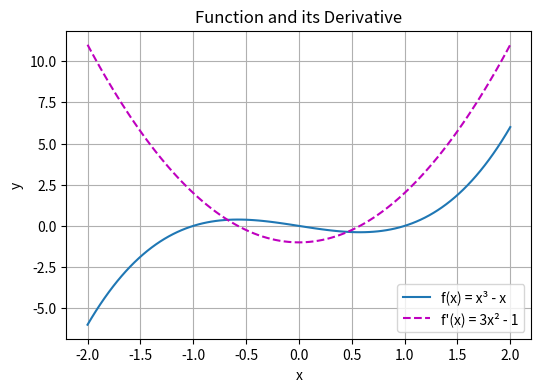

The matplotlib source for this figure:
"""
D2L 第2.4节：微积分（Calculus）

【目的】
微积分是深度学习的数学基础，本章节系统介绍导数、偏导数、链式法则等核心概念，
为理解自动微分和优化算法奠定理论基础。

【数学基础】
微积分主要研究函数的变化率和累积量：
- 微分（Differentiation）：研究函数的瞬时变化率
- 积分（Integration）：研究函数在区间上的累积

【与自动微分的衔接】
本章内容是理解自动微分的关键基础：
- 导数概念 → 自动微分的基本目标
- 偏导数 → 多元函数梯度计算
- 链式法则 → 反向传播算法的核心原理

【参考文献】
- D2L Chapter: https://zh.d2l.ai/chapter_preliminaries/calculus.html
- Related Concepts: 导数、偏导数、链式法则、梯度、极值

===============================
1. 核心概念定义与数学原理
===============================
"""

import numpy as np
import matplotlib.pyplot as plt


def set_figsize(figsize=(3.5, 2.5)):
    plt.rcParams["figure.figsize"] = figsize


def set_axes(axes, xlabel, ylabel, xlim, ylim, xscale, yscale, legend):
    axes.set_xlabel(xlabel)
    axes.set_ylabel(ylabel)
    axes.set_xscale(xscale)
    axes.set_yscale(yscale)
    axes.set_xlim(xlim)
    axes.set_ylim(ylim)
    if legend:
        axes.legend(legend)
    axes.grid()


def plot(X, Y=None, xlabel=None, ylabel=None, legend=None, xlim=None,
         ylim=None, xscale='linear', yscale='linear',
         fmts=('-', 'm--', 'g-.', 'r:'), figsize=(3.5, 2.5), axes=None):
    if legend is None:
        legend = []

    set_figsize(figsize)
    axes = axes if axes else plt.gca()

    def has_one_axis(X):
        return (hasattr(X, "ndim") and X.ndim == 1) or (
            isinstance(X, list) and not hasattr(X[0], "__len__")
        )

    if has_one_axis(X):
        X = [X]
    if Y is None:
        X, Y = [[]] * len(X), X
    elif has_one_axis(Y):
        Y = [Y]
    if len(X) != len(Y):
        X = X * len(Y)

    axes.cla()
    for x, y, fmt in zip(X, Y, fmts):
        if len(x):
            axes.plot(x, y, fmt)
        else:
            axes.plot(y, fmt)
    set_axes(axes, xlabel, ylabel, xlim, ylim, xscale, yscale, legend)


def derivative_definition_example():
    """
    2.4.1 导数的定义

    【核心概念】
    导数（Derivative）表示函数在某一点的瞬时变化率：
    
        f'(x) = lim(h→0) [f(x+h) - f(x)] / h
    
    这个极限定义了函数 f 在点 x 处的切线斜率。

    【几何意义】
    - 导数 f'(x) 是曲线 y=f(x) 在点 (x, f(x)) 处的切线斜率
    - 正导数表示函数递增，负导数表示函数递减
    - 导数为零的点可能是极值点

    【与自动微分的衔接】
    自动微分正是基于此定义，通过计算图追踪操作，在反向传播时
    自动应用链式法则计算梯度，避免了数值微分的误差累积问题。
    """
    print("========2.4.1 导数的定义========")

    def f(x):
        return 3 * x ** 2 - 4 * x

    def numerical_lim(f, x, h):
        """数值计算导数的近似值（有限差分法）"""
        return (f(x + h) - f(x)) / h

    h = 0.1
    for i in range(5):
        print(f'h={h:.5f}, f\'(1)≈{numerical_lim(f, 1, h):.5f}')
        h *= 0.1

    # 解析解：f'(x) = 6x - 4，f'(1) = 2
    print(f"解析解 f'(1) = 6*1 - 4 = 2")

    # 绘制函数和切线
    x = np.arange(0, 3, 0.1)
    plot(x, [f(x), 4 * x - 4], 'x', 'f(x)', 
         legend=['f(x) = 3x² - 4x', 'Tangent line at x=1'],
         figsize=(6, 4))
    plt.title('Function and Tangent Line')
    plt.savefig('derivative_tangent.png')
    print("\n图像已保存为 derivative_tangent.png")


def basic_derivatives():
    """
    2.4.2 基本导数公式与法则

    【基本初等函数导数】
    - d/dx [c] = 0（常数的导数为0）
    - d/dx [x^n] = n*x^(n-1)（幂函数法则）
    - d/dx [sin(x)] = cos(x)
    - d/dx [cos(x)] = -sin(x)
    - d/dx [e^x] = e^x
    - d/dx [ln(x)] = 1/x

    【导数运算法则】
    1. 和差法则：(f ± g)' = f' ± g'
    2. 乘积法则：(f * g)' = f'*g + f*g'
    3. 商法则：(f/g)' = (f'*g - f*g') / g²
    4. 复合函数法则（链式法则）：(f∘g)'(x) = f'(g(x)) * g'(x)

    【链式法则的重要性】
    链式法则是深度学习反向传播的数学基础。在自动微分中，
    每个操作节点的梯度都是通过链式法则从后续节点累积而来。
    """
    print("\n========2.4.2 基本导数公式与法则========")

    def power_rule_example():
        """幂函数求导示例"""
        def f(x):
            return x ** 3
        
        def f_prime(x):
            return 3 * x ** 2  # 幂函数法则：d/dx x^3 = 3x^2
        
        x = 2.0
        print(f"f(x) = x³")
        print(f"f({x}) = {f(x)}")
        print(f"f'({x}) = {f_prime(x)}")

    def chain_rule_example():
        """链式法则示例"""
        def outer(u):
            return np.sin(u)
        
        def inner(x):
            return 2 * x + 1
        
        def compose(x):
            return outer(inner(x))
        
        # 复合函数求导：d/dx [sin(2x+1)] = cos(2x+1) * 2
        x = 1.0
        u = inner(x)
        df_du = np.cos(u)  # d/du sin(u) = cos(u)
        du_dx = 2          # d/dx (2x+1) = 2
        df_dx = df_du * du_dx  # 链式法则
        
        print(f"\n复合函数 f(x) = sin(2x+1)")
        print(f"f({x}) = {compose(x):.4f}")
        print(f"f'({x}) = cos(2*{x}+1) * 2 = {df_dx:.4f}")

    power_rule_example()
    chain_rule_example()


def partial_derivatives():
    """
    2.4.3 偏导数与梯度

    【偏导数定义】
    对于多元函数 f(x₁, x₂, ..., xₙ)，偏导数 ∂f/∂xᵢ 表示在其他变量固定时，
    f 关于 xᵢ 的变化率：
    
        ∂f/∂xᵢ = lim(h→0) [f(x₁,...,xᵢ+h,...,xₙ) - f(x₁,...,xᵢ,...,xₙ)] / h

    【梯度向量】
    梯度（Gradient）是由所有偏导数组成的向量：
    
        ∇f = [∂f/∂x₁, ∂f/∂x₂, ..., ∂f/∂xₙ]^T

    梯度方向是函数值增长最快的方向，负梯度方向是下降最快的方向。

    【与自动微分的衔接】
    在深度学习中，损失函数 L(θ₁, θ₂, ..., θₙ) 是关于模型参数的多元函数，
    自动微分系统自动计算 ∇L，这正是梯度下降优化的核心。
    """
    print("\n========2.4.3 偏导数与梯度========")

    def f(x, y):
        """二元函数示例：f(x, y) = x² + xy + y²"""
        return x ** 2 + x * y + y ** 2

    def numerical_partial_x(f, x, y, h=1e-5):
        """数值计算 ∂f/∂x"""
        return (f(x + h, y) - f(x, y)) / h

    def numerical_partial_y(f, x, y, h=1e-5):
        """数值计算 ∂f/∂y"""
        return (f(x, y + h) - f(x, y)) / h

    x, y = 2.0, 3.0
    
    # 数值计算偏导数
    grad_x_num = numerical_partial_x(f, x, y)
    grad_y_num = numerical_partial_y(f, x, y)
    
    # 解析解：∂f/∂x = 2x + y，∂f/∂y = x + 2y
    grad_x_analytic = 2 * x + y
    grad_y_analytic = x + 2 * y
    
    print(f"函数 f(x, y) = x² + xy + y²")
    print(f"在点 ({x}, {y}) 处：")
    print(f"  ∂f/∂x（数值）= {grad_x_num:.6f}")
    print(f"  ∂f/∂x（解析）= {grad_x_analytic}")
    print(f"  ∂f/∂y（数值）= {grad_y_num:.6f}")
    print(f"  ∂f/∂y（解析）= {grad_y_analytic}")
    print(f"  梯度 ∇f = [{grad_x_analytic}, {grad_y_analytic}]")


def chain_rule_multivariable():
    """
    2.4.4 多元复合函数的链式法则

    【链式法则一般形式】
    设 z = f(u₁, u₂, ..., uₘ)，且 uᵢ = gᵢ(x₁, x₂, ..., xₙ)，则：
    
        ∂z/∂xⱼ = Σ(∂z/∂uᵢ * ∂uᵢ/∂xⱼ)  （i从1到m）

    【深度学习中的应用】
    在神经网络中，每个层的输出是前一层的函数，通过链式法则，
    我们可以逐层反向传播梯度。这正是PyTorch等框架自动微分的核心原理。

    【计算图表示】
    计算图将复合函数分解为基本操作节点，反向传播时：
    1. 从输出层开始
    2. 逐层应用链式法则
    3. 将梯度传递到输入层
    """
    print("\n========2.4.4 多元复合函数的链式法则========")

    def example_chain_rule():
        """
        示例：z = sin(u)，u = x² + y²
        求 ∂z/∂x 和 ∂z/∂y
        
        链式法则：
        ∂z/∂x = ∂z/∂u * ∂u/∂x = cos(u) * 2x
        ∂z/∂y = ∂z/∂u * ∂u/∂y = cos(u) * 2y
        """
        x, y = 1.0, 2.0
        u = x ** 2 + y ** 2
        z = np.sin(u)
        
        dz_du = np.cos(u)
        du_dx = 2 * x
        du_dy = 2 * y
        
        dz_dx = dz_du * du_dx
        dz_dy = dz_du * du_dy
        
        print(f"复合函数：z = sin(x² + y²)")
        print(f"在点 ({x}, {y}) 处：")
        print(f"  u = {u}")
        print(f"  z = sin({u}) = {z:.4f}")
        print(f"  ∂z/∂x = cos({u}) * 2*{x} = {dz_dx:.4f}")
        print(f"  ∂z/∂y = cos({u}) * 2*{y} = {dz_dy:.4f}")

    example_chain_rule()


def applications():
    """
    2.4.5 典型应用场景

    【场景1：优化问题】
    寻找函数的极值点，梯度为零的点是候选极值点。

    【场景2：切线与线性近似】
    f(x) ≈ f(a) + f'(a)(x-a)，用于局部线性化。

    【场景3：牛顿法求根】
    xₙ₊₁ = xₙ - f(xₙ)/f'(xₙ)

    【场景4：深度学习】
    - 梯度下降优化
    - 反向传播算法
    - 损失函数优化

    【场景5：物理建模】
    速度是位移的导数，加速度是速度的导数。
    """
    print("\n========2.4.5 典型应用场景========")

    def newtons_method():
        """牛顿法求方程根"""
        def f(x):
            return x ** 3 - x - 1  # 求 f(x) = 0 的根
        
        def f_prime(x):
            return 3 * x ** 2 - 1  # f'(x) = 3x² - 1
        
        x = 1.0
        for i in range(5):
            x_new = x - f(x) / f_prime(x)
            print(f"迭代 {i+1}: x = {x:.6f}, f(x) = {f(x):.6f}")
            x = x_new
        
        print(f"方程 x³ - x - 1 = 0 的根近似为: {x:.6f}")

    def linear_approximation():
        """线性近似示例"""
        def f(x):
            return np.sqrt(x)
        
        def f_prime(x):
            return 1 / (2 * np.sqrt(x))
        
        a = 4.0  # 在 x=4 处进行线性近似
        x = 4.1
        
        # 线性近似：f(x) ≈ f(a) + f'(a)(x-a)
        approx = f(a) + f_prime(a) * (x - a)
        exact = f(x)
        
        print(f"\n在 x={a} 处对 f(x)=√x 进行线性近似")
        print(f"f({x}) 的精确值 = {exact:.6f}")
        print(f"f({x}) 的近似值 = {approx:.6f}")
        print(f"误差 = {abs(exact - approx):.6f}")

    newtons_method()
    linear_approximation()


def common_errors():
    """
    2.4.6 常见问题与易错点

    【问题1：混淆导数与偏导数】
    - 导数：一元函数的变化率
    - 偏导数：多元函数中某一变量的变化率（其他变量固定）

    【问题2：数值微分的精度问题】
    - h太小：浮点精度损失
    - h太大：截断误差增大
    - 解决方案：使用中心差分或自动微分

    【问题3：链式法则应用错误】
    - 遗漏中间变量的导数
    - 符号错误
    - 解决方案：绘制计算图辅助分析

    【问题4：梯度消失与爆炸】
    - 梯度消失：链式相乘后梯度趋近于0
    - 梯度爆炸：链式相乘后梯度趋近于无穷
    - 解决方案：梯度裁剪、归一化、合适的初始化

    【问题5：导数不存在的情况】
    - 函数不连续
    - 尖点（如绝对值函数在x=0处）
    """
    print("\n========2.4.6 常见问题与易错点========")

    def numerical_precision_issue():
        """数值微分的精度问题演示"""
        def f(x):
            return np.exp(x)
        
        x = 1.0
        
        # 尝试不同的h值
        for h in [1e-1, 1e-5, 1e-10, 1e-15]:
            approx = (f(x + h) - f(x)) / h
            exact = np.exp(x)
            error = abs(approx - exact)
            print(f"h={h:.0e}: 近似值={approx:.10f}, 精确值={exact:.10f}, 误差={error:.2e}")

    numerical_precision_issue()


def exercises():
    """
    2.4.7 练习题与知识巩固

    【练习1】计算函数 f(x) = x³ - 3x + 1 在 x=2 处的导数
    【练习2】计算函数 f(x, y) = x²y + xy² 在点 (1, 2) 处的梯度
    【练习3】使用链式法则计算复合函数 f(g(x)) 的导数，其中 f(u)=sin(u), g(x)=x²
    【练习4】用数值方法验证练习3的结果
    【练习5】绘制函数 f(x) = x³ - x 及其导数的图像
    """
    print("\n========2.4.7 练习题解答========")

    def exercise1():
        """练习1：f(x) = x³ - 3x + 1，求 f'(2)"""
        def f(x):
            return x ** 3 - 3 * x + 1
        
        def f_prime(x):
            return 3 * x ** 2 - 3  # 解析解
        
        x = 2.0
        print(f"练习1：f(x) = x³ - 3x + 1")
        print(f"f'(x) = 3x² - 3")
        print(f"f'({x}) = {f_prime(x)}")

    def exercise2():
        """练习2：f(x, y) = x²y + xy²，求在(1, 2)处的梯度"""
        def f(x, y):
            return x ** 2 * y + x * y ** 2
        
        x, y = 1.0, 2.0
        # ∂f/∂x = 2xy + y²
        # ∂f/∂y = x² + 2xy
        grad_x = 2 * x * y + y ** 2
        grad_y = x ** 2 + 2 * x * y
        
        print(f"\n练习2：f(x, y) = x²y + xy²")
        print(f"∂f/∂x = 2xy + y² = {grad_x}")
        print(f"∂f/∂y = x² + 2xy = {grad_y}")
        print(f"梯度 ∇f({x}, {y}) = [{grad_x}, {grad_y}]")

    def exercise3():
        """练习3：链式法则应用"""
        def f(u):
            return np.sin(u)
        
        def g(x):
            return x ** 2
        
        x = 1.0
        u = g(x)
        
        # df/dx = df/du * du/dx = cos(u) * 2x
        df_du = np.cos(u)
        du_dx = 2 * x
        df_dx = df_du * du_dx
        
        print(f"\n练习3：f(g(x)) = sin(x²)")
        print(f"df/dx = cos(x²) * 2x")
        print(f"在 x={x} 处，df/dx = {df_dx:.4f}")

    def exercise4():
        """练习4：数值验证"""
        def f(x):
            return np.sin(x ** 2)
        
        x = 1.0
        h = 1e-5
        
        # 数值微分
        approx = (f(x + h) - f(x)) / h
        
        # 解析解
        exact = np.cos(x ** 2) * 2 * x
        
        print(f"\n练习4：数值验证")
        print(f"数值近似值 = {approx:.6f}")
        print(f"解析精确值 = {exact:.6f}")
        print(f"相对误差 = {abs(approx - exact) / abs(exact):.2e}")

    def exercise5():
        """练习5：绘制函数及其导数"""
        def f(x):
            return x ** 3 - x
        
        def f_prime(x):
            return 3 * x ** 2 - 1
        
        x = np.linspace(-2, 2, 100)
        
        plot(x, [f(x), f_prime(x)], 'x', 'y',
             legend=['f(x) = x³ - x', "f'(x) = 3x² - 1"],
             figsize=(6, 4))
        plt.title('Function and its Derivative')
        plt.savefig('function_derivative.png')
        print("\n练习5：图像已保存为 function_derivative.png")

    exercise1()
    exercise2()
    exercise3()
    exercise4()
    exercise5()


def main():
    """主函数：运行所有示例"""
    print("D2L 2.4 微积分（数学基础）")
    print("="*50)
    
    derivative_definition_example()
    basic_derivatives()
    partial_derivatives()
    chain_rule_multivariable()
    applications()
    common_errors()
    exercises()


if __name__ == "__main__":
    main()


"""
【章节总结】

1. 导数是函数的瞬时变化率，是理解深度学习优化的基础
2. 偏导数扩展了导数概念到多元函数，梯度是偏导数向量
3. 链式法则是自动微分和反向传播的核心数学原理
4. 数值微分存在精度问题，自动微分提供了精确高效的解决方案
5. 微积分知识是理解后续自动微分章节的关键前提

【与自动微分章节的衔接要点】
- 导数概念 → 自动微分的计算目标
- 偏导数 → 梯度向量的组成元素
- 链式法则 → 反向传播的核心算法
- 数值微分 vs 自动微分 → 精度与效率的对比
"""
